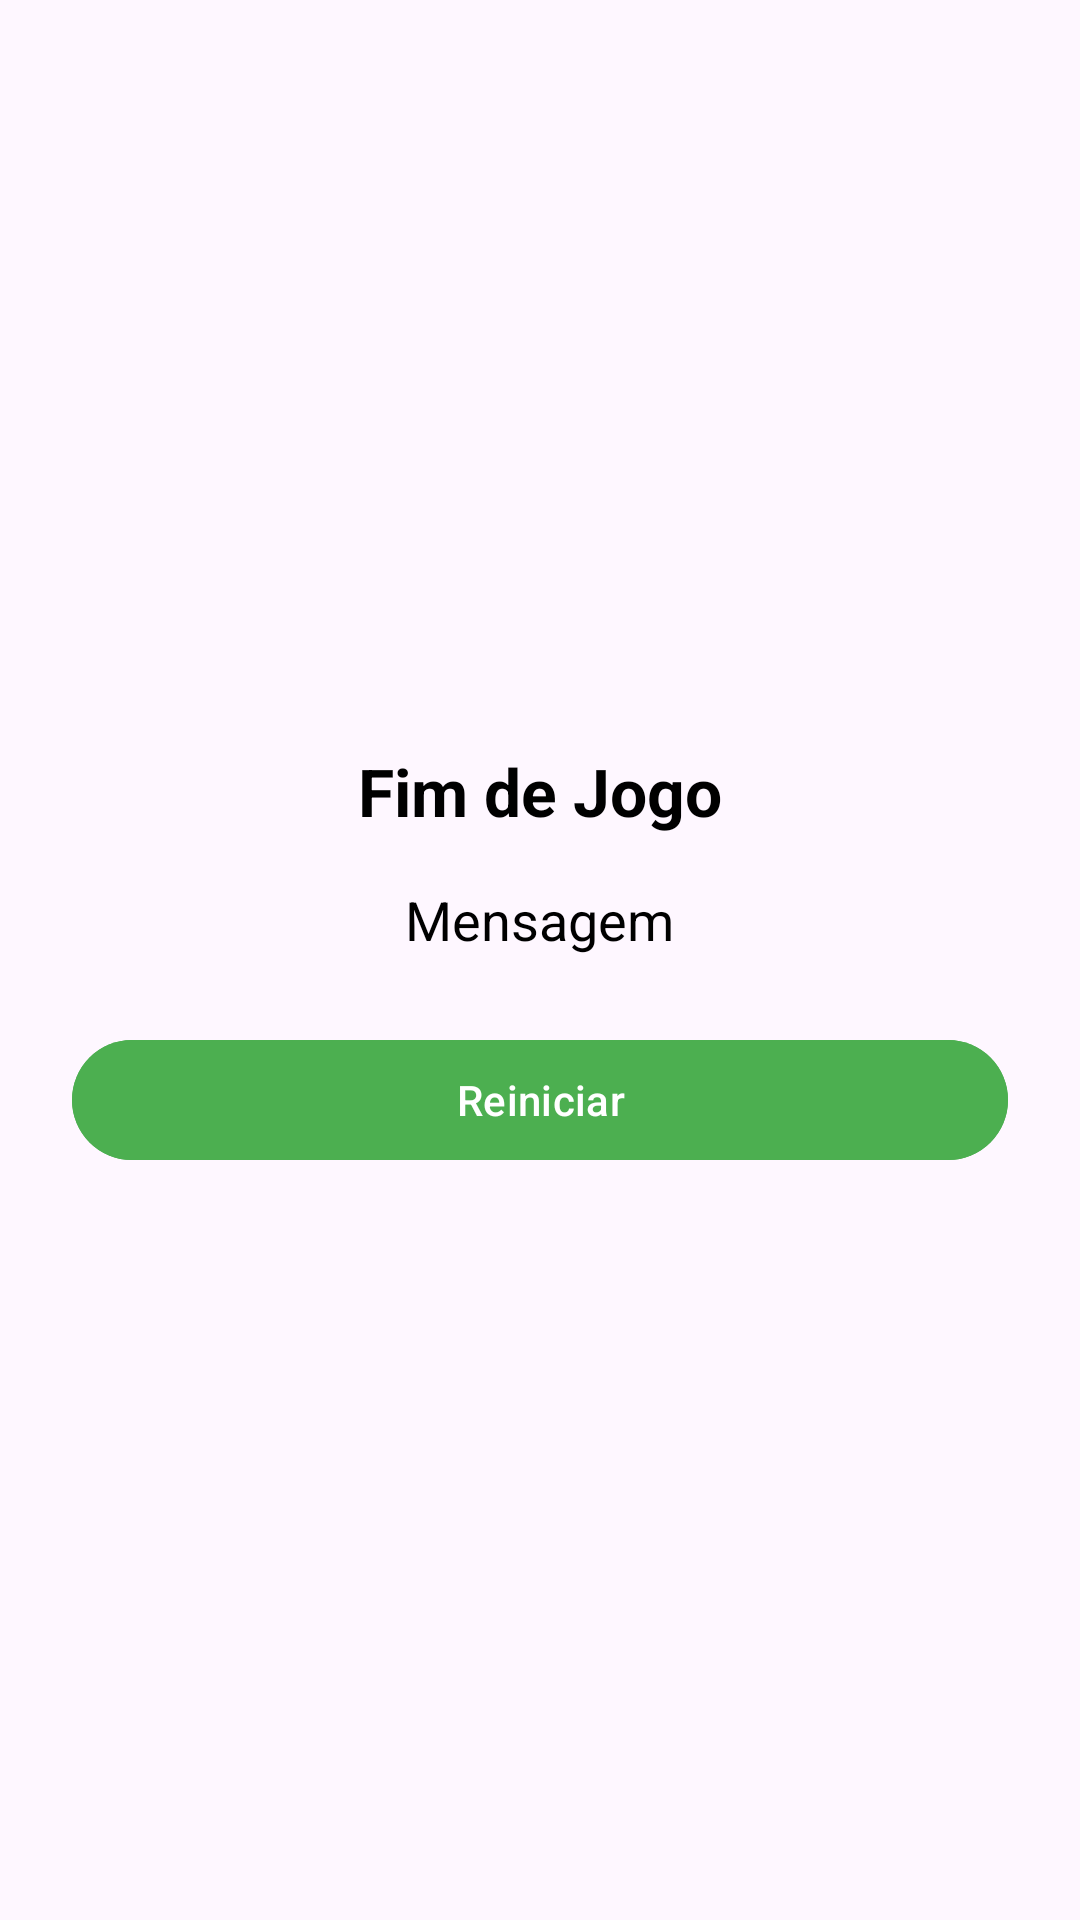

Here is an Android app screen rendered from its layout file. Give the layout XML and the strings, colors and styles it references.
<!-- AndroidManifest.xml: application theme Theme.KnightDragon -->
<!-- res/layout/dialog_game_over.xml -->
<LinearLayout xmlns:android="http://schemas.android.com/apk/res/android"
    android:layout_width="300dp"
    android:layout_height="wrap_content"
    android:padding="24dp"
    android:orientation="vertical"
    android:gravity="center"
    android:background="@drawable/dialog_background">

    <TextView
        android:id="@+id/gameOverTitle"
        android:layout_width="wrap_content"
        android:layout_height="wrap_content"
        android:text="Fim de Jogo"
        android:textSize="22sp"
        android:textColor="@android:color/black"
        android:textStyle="bold"
        android:layout_marginBottom="16dp" />

    <TextView
        android:id="@+id/gameOverMessage"
        android:layout_width="wrap_content"
        android:layout_height="wrap_content"
        android:text="Mensagem"
        android:textSize="18sp"
        android:textColor="@android:color/black"
        android:layout_marginBottom="24dp" />

    <Button
        android:id="@+id/restartButton"
        android:layout_width="match_parent"
        android:layout_height="wrap_content"
        android:text="Reiniciar"
        android:backgroundTint="#4CAF50"
        android:textColor="@android:color/white"
        android:textAllCaps="false" />
</LinearLayout>
<!-- resources referenced by this layout -->
<resources>
  <style name="Theme.KnightDragon" parent="Base.Theme.KnightDragon" />
  <style name="Base.Theme.KnightDragon" parent="Theme.Material3.DayNight.NoActionBar">
          
          
      </style>
</resources>
